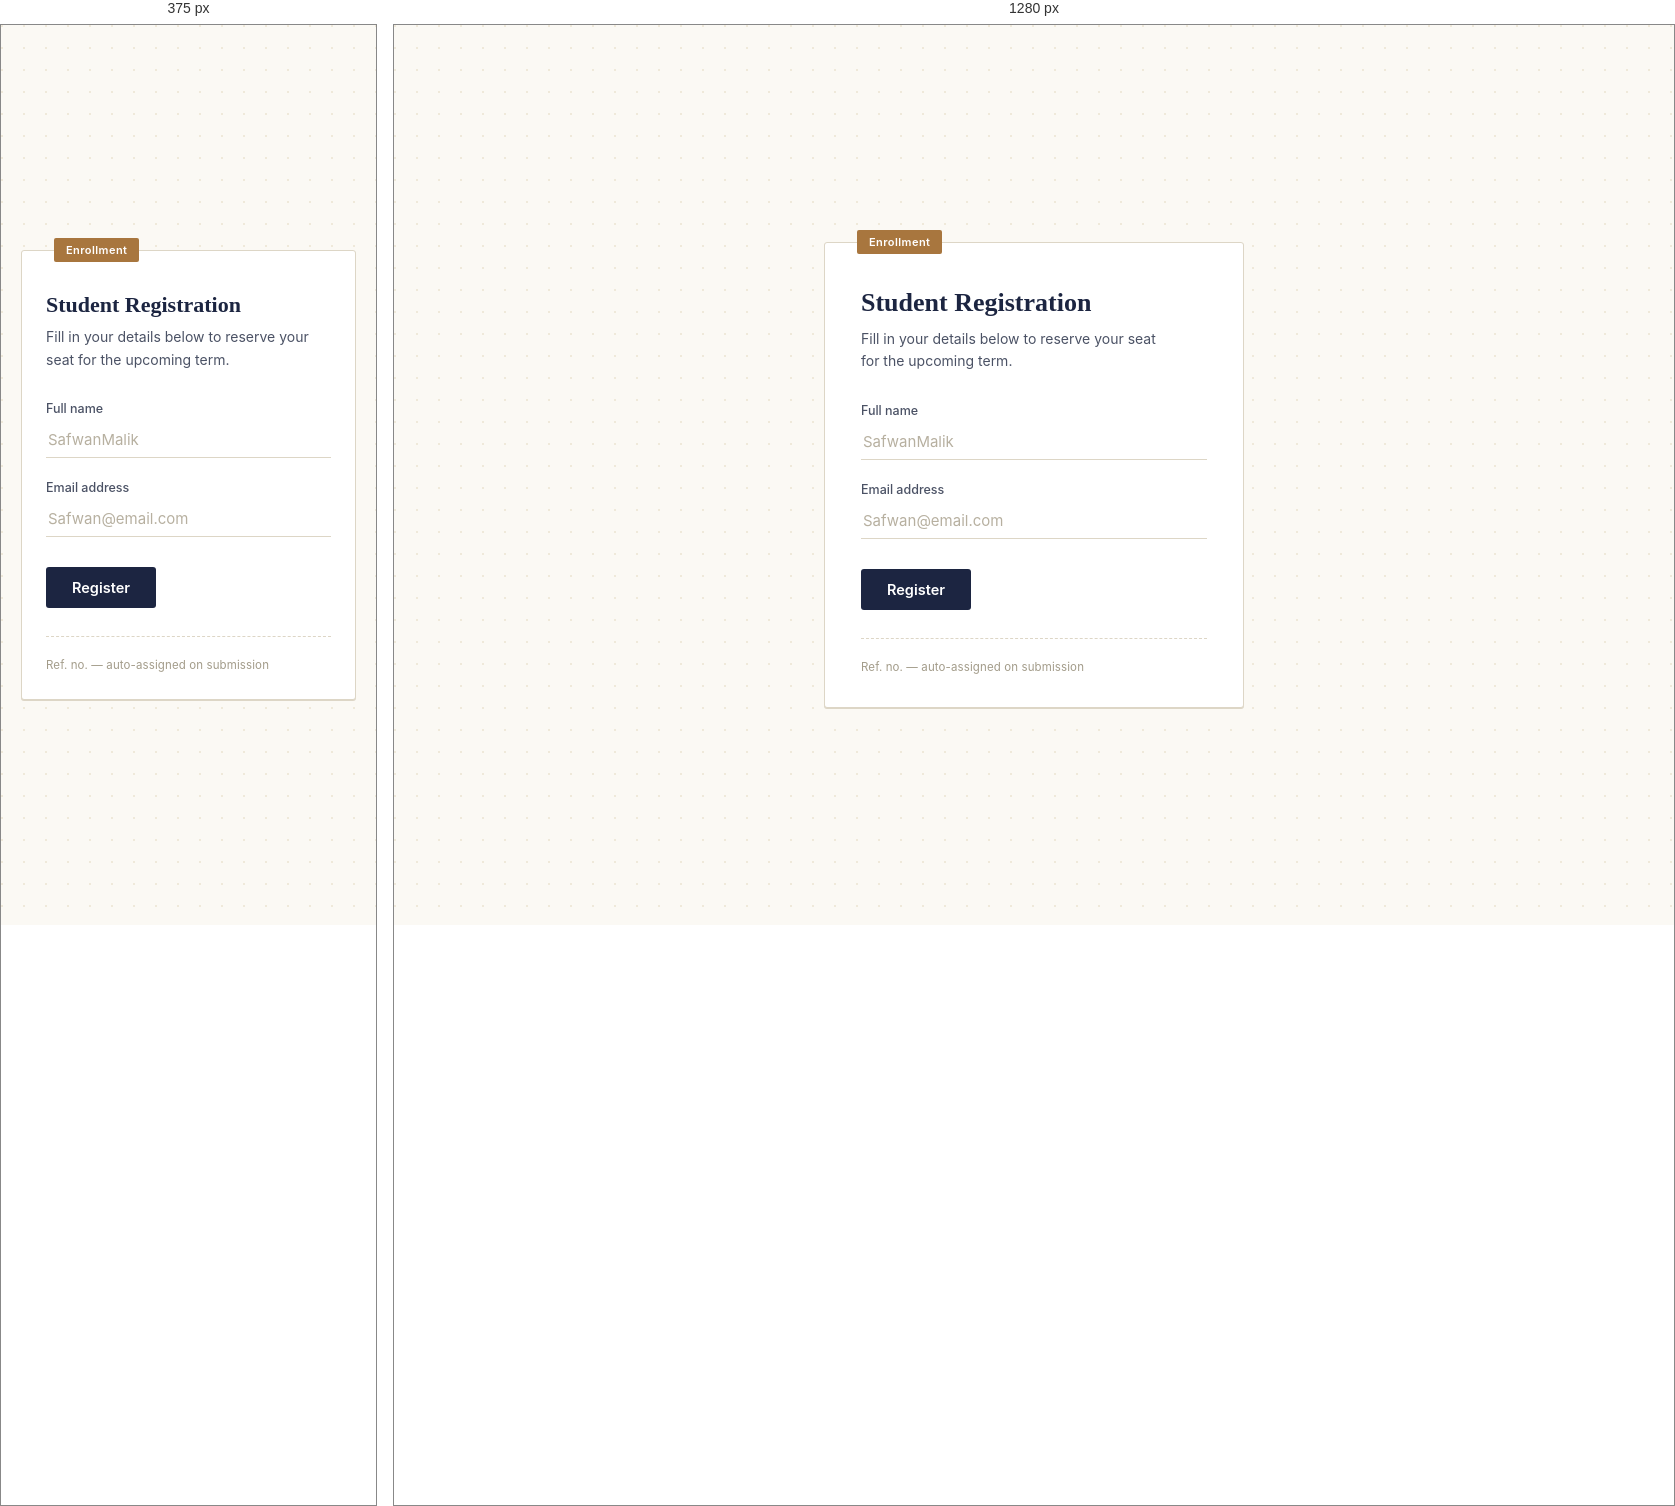
Rendered at 375 px and 1280 px, left to right.

<!-- file: index.html -->
<!DOCTYPE html>
<html lang="en">
<head>
  <meta charset="UTF-8" />
  <meta name="viewport" content="width=device-width, initial-scale=1.0" />
  <title>Student Registration</title>
  <link rel="preconnect" href="https://fonts.googleapis.com" />
  <link rel="preconnect" href="https://fonts.gstatic.com" crossorigin />
  <link href="https://fonts.googleapis.com/css2?family=Lora:ital,wght@0,500;0,600;1,500&family=Inter:wght@400;500;600&display=swap" rel="stylesheet" />
  <link rel="stylesheet" href="style.css" />
</head>
<body>

  <main class="card">
    <div class="card__tab">Enrollment</div>

    <header class="card__header">
      <h1>Student Registration</h1>
      <p>Fill in your details below to reserve your seat for the upcoming term.</p>
    </header>

    <form class="form" novalidate>
      <div class="field">
        <label for="name">Full name</label>
        <input type="text" id="name" name="name" placeholder="SafwanMalik" required />
      </div>

      <div class="field">
        <label for="email">Email address</label>
        <input type="email" id="email" name="email" placeholder="Safwan@email.com" required />
      </div>

      <button type="submit" class="submit">Register</button>
    </form>

    <footer class="card__footer">
      <span>Ref. no. — auto-assigned on submission</span>
    </footer>
  </main>

</body>
</html>


/* @media block from style.css */
@media (max-width: 420px) {
  .card {
    padding: 40px 24px 26px;
  }

  .card__header h1 {
    font-size: 22px;
  }
}